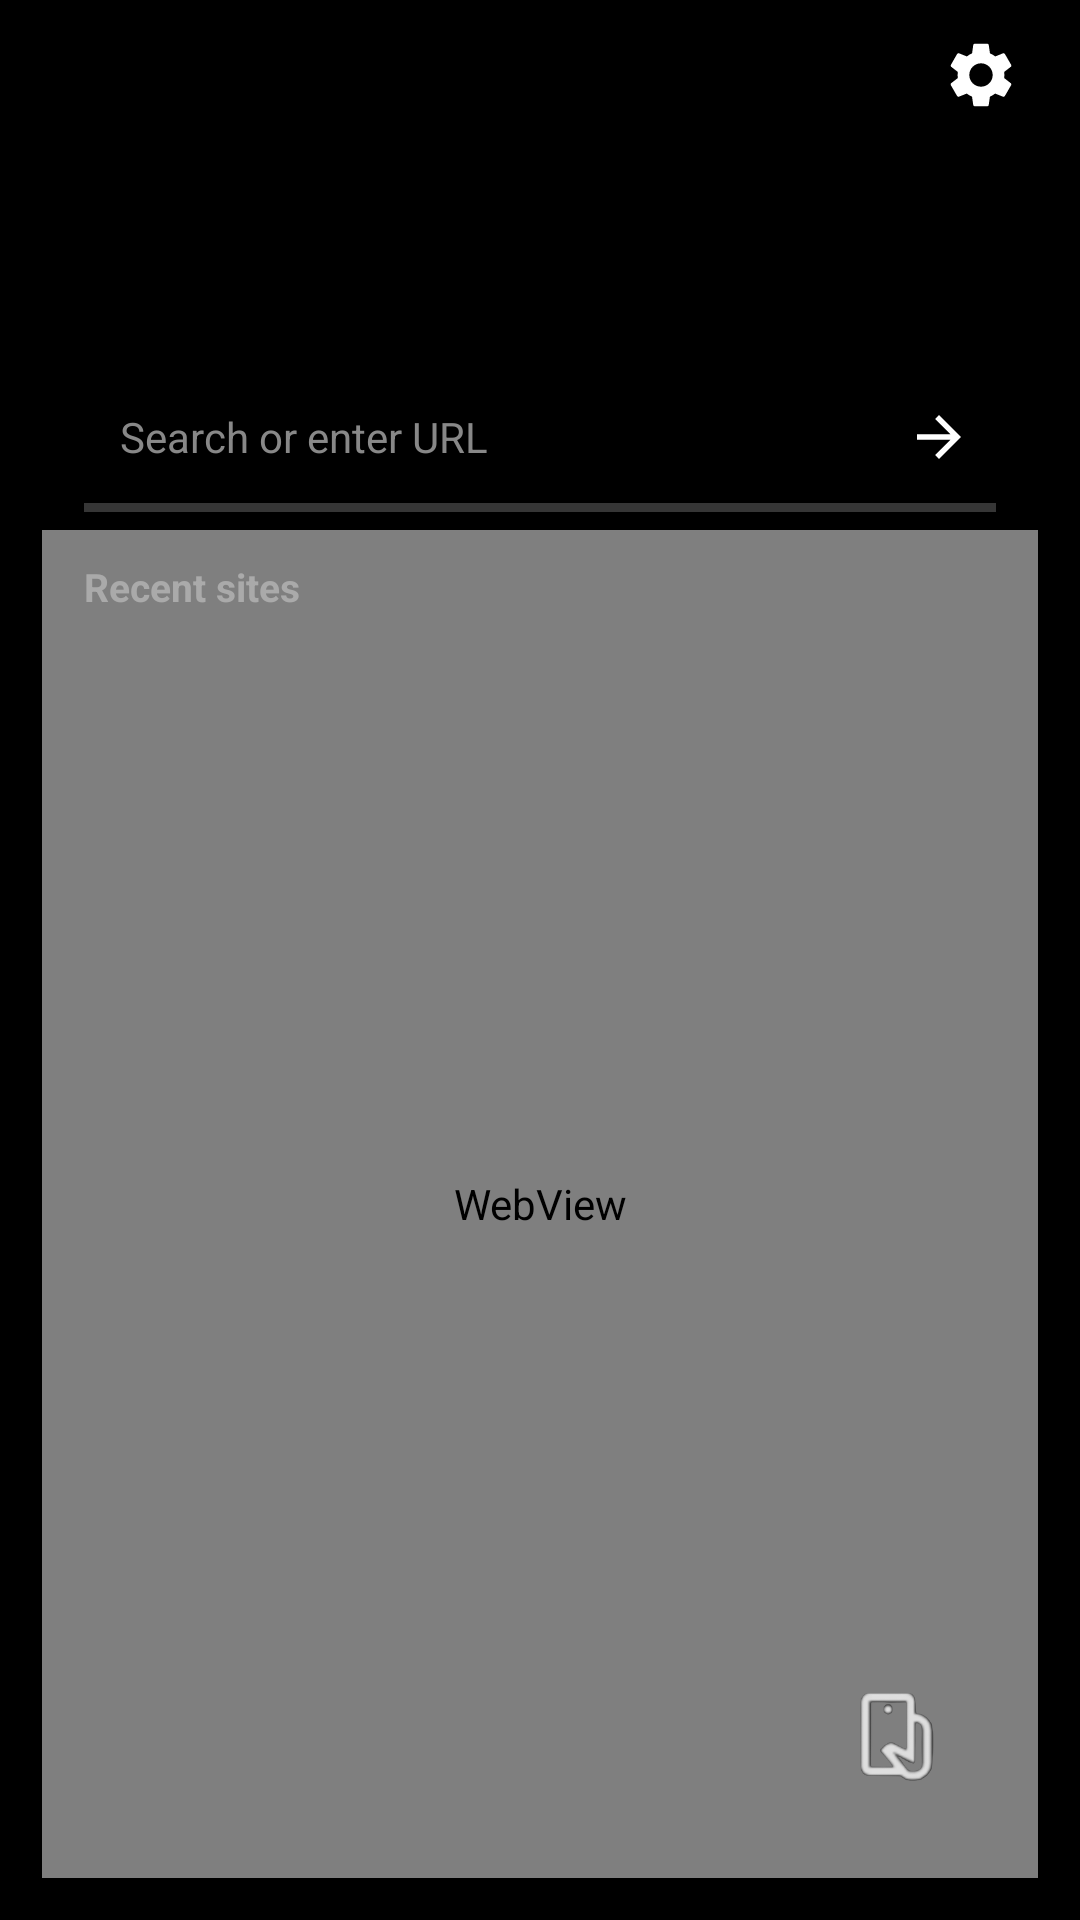

Produce the Android XML layout that renders to this screen, including the resource entries it uses.
<!-- AndroidManifest.xml: application theme AppTheme.NoActionBar -->
<!-- res/layout/activity_cast_browser.xml -->
<?xml version="1.0" encoding="utf-8"?>
<FrameLayout xmlns:android="http://schemas.android.com/apk/res/android"
    android:layout_width="match_parent"
    android:layout_height="match_parent">

    <ImageView
        android:id="@+id/bg_image"
        android:layout_width="match_parent"
        android:layout_height="match_parent"
        android:scaleType="centerCrop"/>

    <LinearLayout
        android:layout_width="match_parent"
        android:layout_height="match_parent"
        android:orientation="vertical"
        android:paddingStart="14dp"
        android:paddingEnd="14dp"
        android:paddingBottom="14dp">

        <include layout="@layout/page_top"/>

        <LinearLayout
            android:id="@+id/main_container"
            android:layout_width="match_parent"
            android:layout_height="0dp"
            android:layout_weight="1"
            android:orientation="vertical">

            <include layout="@layout/header"/>

            
            <LinearLayout
                android:layout_width="match_parent"
                android:layout_height="wrap_content"
                android:orientation="horizontal"
                android:gravity="center_vertical"
                android:paddingStart="14dp"
                android:paddingEnd="14dp"
                android:paddingTop="8dp">

                <EditText
                    android:id="@+id/browser_url"
                    android:layout_width="0dp"
                    android:layout_height="44dp"
                    android:layout_weight="1"
                    android:hint="Search or enter URL"
                    android:textColorHint="#888888"
                    android:textColor="#ffffff"
                    android:textSize="14sp"
                    android:inputType="textUri"
                    android:paddingStart="12dp"
                    android:paddingEnd="12dp"
                    android:background="@null"
                    android:imeOptions="actionGo"
                    android:singleLine="true"/>

                <ImageView
                    android:id="@+id/browser_go"
                    android:layout_width="38dp"
                    android:layout_height="38dp"
                    android:layout_marginStart="8dp"
                    android:padding="8dp"
                    android:src="@drawable/ic_go"
                    android:contentDescription="Go"/>
            </LinearLayout>

            <ProgressBar
                android:id="@+id/browser_progress"
                style="?android:attr/progressBarStyleHorizontal"
                android:layout_width="match_parent"
                android:layout_height="3dp"
                android:layout_marginStart="14dp"
                android:layout_marginEnd="14dp"
                android:max="100"
                android:progress="0"/>

            <FrameLayout
                android:layout_width="match_parent"
                android:layout_height="0dp"
                android:layout_weight="1"
                android:layout_marginTop="6dp">

                <WebView
                    android:id="@+id/browser_webview"
                    android:layout_width="match_parent"
                    android:layout_height="match_parent"/>

                <LinearLayout
                    android:id="@+id/browser_home"
                    android:layout_width="match_parent"
                    android:layout_height="match_parent"
                    android:orientation="vertical"
                    android:paddingStart="14dp"
                    android:paddingEnd="14dp"
                    android:paddingTop="10dp">

                    <TextView
                        android:id="@+id/history_label"
                        android:layout_width="wrap_content"
                        android:layout_height="wrap_content"
                        android:text="Recent sites"
                        android:textSize="13sp"
                        android:textStyle="bold"
                        android:textColor="#aaaaaa"/>

                    <ListView
                        android:id="@+id/history_list"
                        android:layout_width="match_parent"
                        android:layout_height="match_parent"
                        android:layout_marginTop="6dp"
                        android:divider="@android:color/transparent"
                        android:dividerHeight="6dp"/>
                </LinearLayout>
            </FrameLayout>

            
            <TextView
                android:id="@+id/media_label"
                android:layout_width="wrap_content"
                android:layout_height="wrap_content"
                android:paddingStart="18dp"
                android:paddingTop="6dp"
                android:text="Media found"
                android:textSize="13sp"
                android:textStyle="bold"
                android:textColor="#aaaaaa"
                android:visibility="gone"/>

            <ListView
                android:id="@+id/media_list"
                android:layout_width="match_parent"
                android:layout_height="150dp"
                android:paddingStart="12dp"
                android:paddingEnd="12dp"
                android:divider="@android:color/transparent"
                android:dividerHeight="6dp"
                android:visibility="gone"/>
        </LinearLayout>
    </LinearLayout>

    <include layout="@layout/fab_osd"/>
</FrameLayout>
<!-- res/layout/page_top.xml (included above) -->
<?xml version="1.0" encoding="utf-8"?>
<LinearLayout xmlns:android="http://schemas.android.com/apk/res/android"
    android:layout_width="match_parent"
    android:layout_height="wrap_content"
    android:orientation="horizontal"
    android:gravity="center_vertical"
    android:paddingStart="4dp"
    android:paddingEnd="4dp"
    android:paddingTop="10dp"
    android:paddingBottom="10dp">

    <ImageView
        android:id="@+id/header_logo"
        android:layout_width="30dp"
        android:layout_height="30dp"
        android:src="@drawable/logo_ps_icon"
        android:background="?android:attr/selectableItemBackgroundBorderless"
        android:padding="2dp"
        android:contentDescription="Back"/>

    <View
        android:layout_width="0dp"
        android:layout_height="1dp"
        android:layout_weight="1"/>

    <ImageView
        android:id="@+id/header_settings"
        android:layout_width="30dp"
        android:layout_height="30dp"
        android:src="@drawable/ic_settings"
        android:background="?android:attr/selectableItemBackgroundBorderless"
        android:padding="2dp"
        android:contentDescription="Settings"/>
</LinearLayout>
<!-- res/layout/header.xml (included above) -->
<?xml version="1.0" encoding="utf-8"?>
<LinearLayout xmlns:android="http://schemas.android.com/apk/res/android"
    android:layout_width="match_parent"
    android:layout_height="wrap_content"
    android:orientation="horizontal"
    android:gravity="center_vertical"
    android:paddingStart="16dp"
    android:paddingEnd="16dp"
    android:paddingTop="14dp"
    android:paddingBottom="6dp">

    <LinearLayout
        android:layout_width="0dp"
        android:layout_height="wrap_content"
        android:layout_weight="1"
        android:orientation="vertical">

        <TextView
            android:id="@+id/header_title"
            android:layout_width="wrap_content"
            android:layout_height="wrap_content"
            android:textSize="22sp"
            android:textStyle="bold"
            android:textColor="#ffffff"/>

        <TextView
            android:id="@+id/header_subtitle"
            android:layout_width="wrap_content"
            android:layout_height="wrap_content"
            android:textSize="12sp"
            android:textColor="#aaaaaa"/>
    </LinearLayout>

    <ImageView
        android:id="@+id/header_ps5logo"
        android:layout_width="72dp"
        android:layout_height="wrap_content"
        android:adjustViewBounds="true"
        android:src="@drawable/logo_ps5_wide"
        android:contentDescription="PS5"/>
</LinearLayout>
<!-- res/layout/fab_osd.xml (included above) -->
<?xml version="1.0" encoding="utf-8"?>
<LinearLayout xmlns:android="http://schemas.android.com/apk/res/android"
    android:id="@+id/fab_osd"
    android:layout_width="62dp"
    android:layout_height="62dp"
    android:layout_gravity="bottom|end"
    android:layout_marginEnd="30dp"
    android:layout_marginBottom="30dp"
    android:gravity="center"
    android:orientation="vertical"
    android:elevation="6dp">

    <ImageView
        android:layout_width="34dp"
        android:layout_height="34dp"
        android:src="@drawable/ic_fab_remote"
        android:contentDescription="Remote"/>
</LinearLayout>
<!-- resources referenced by this layout -->
<resources>
  <!-- drawable ic_fab_remote: png bitmap (drawable-nodpi, 13150 bytes) -->
  <!-- drawable ic_go (drawable) -->
  <?xml version="1.0" encoding="utf-8"?>
  <vector xmlns:android="http://schemas.android.com/apk/res/android"
      android:width="24dp" android:height="24dp"
      android:viewportWidth="24" android:viewportHeight="24">
      <path android:fillColor="#ffffffff" android:pathData="M12,4l-1.41,1.41L16.17,11H4v2h12.17l-5.58,5.59L12,20l8,-8 -8,-8z"/>
  </vector>
  <!-- drawable ic_settings (drawable) -->
  <?xml version="1.0" encoding="utf-8"?>
  <vector android:height="24.0dp" android:width="24.0dp" android:viewportWidth="24.0" android:viewportHeight="24.0"
    xmlns:android="http://schemas.android.com/apk/res/android">
      <path android:fillColor="#ffffff" android:pathData="M19.14,12.94c0.04,-0.3 0.06,-0.61 0.06,-0.94c0,-0.32 -0.02,-0.64 -0.07,-0.94l2.03,-1.58c0.18,-0.14 0.23,-0.41 0.12,-0.61l-1.92,-3.32c-0.12,-0.22 -0.37,-0.29 -0.59,-0.22l-2.39,0.96c-0.5,-0.38 -1.03,-0.7 -1.62,-0.94L14.4,2.81c-0.04,-0.24 -0.24,-0.41 -0.48,-0.41h-3.84c-0.24,0 -0.43,0.17 -0.47,0.41L9.25,5.35C8.66,5.59 8.12,5.92 7.63,6.29L5.24,5.33c-0.22,-0.08 -0.47,0 -0.59,0.22L2.74,8.87C2.62,9.08 2.66,9.34 2.86,9.49l2.03,1.58C4.84,11.36 4.8,11.69 4.8,12s0.02,0.64 0.07,0.94l-2.03,1.58c-0.18,0.14 -0.23,0.41 -0.12,0.61l1.92,3.32c0.12,0.22 0.37,0.29 0.59,0.22l2.39,-0.96c0.5,0.38 1.03,0.7 1.62,0.94l0.36,2.54c0.05,0.24 0.24,0.41 0.48,0.41h3.84c0.24,0 0.44,-0.17 0.47,-0.41l0.36,-2.54c0.59,-0.24 1.13,-0.56 1.62,-0.94l2.39,0.96c0.22,0.08 0.47,0 0.59,-0.22l1.92,-3.32c0.12,-0.22 0.07,-0.47 -0.12,-0.61L19.14,12.94zM12,15.6c-1.98,0 -3.6,-1.62 -3.6,-3.6s1.62,-3.6 3.6,-3.6s3.6,1.62 3.6,3.6S13.98,15.6 12,15.6z" />
  </vector>
  <!-- drawable logo_ps5_wide: png bitmap (drawable-nodpi, 23995 bytes) -->
  <style name="AppTheme.NoActionBar" parent="@style/AppTheme">
          <item name="android:windowNoTitle">true</item>
          <item name="android:windowActionBar">false</item>
      </style>
  <style name="AppTheme" parent="@android:style/Theme.Material.NoActionBar">
          <item name="android:windowBackground">@color/bg_amoled</item>
          <item name="android:colorPrimary">@color/colorPrimary</item>
          <item name="android:colorPrimaryDark">@color/colorPrimaryDark</item>
          <item name="android:colorAccent">@color/colorAccent</item>
          <item name="android:statusBarColor">@color/colorPrimaryDark</item>
          <item name="android:navigationBarColor">@color/colorPrimaryDark</item>
      </style>
  <color name="bg_amoled">#ff000000</color>
  <color name="colorPrimary">#ff000000</color>
  <color name="colorPrimaryDark">#ff000000</color>
  <color name="colorAccent">#ff0070d1</color>
</resources>
